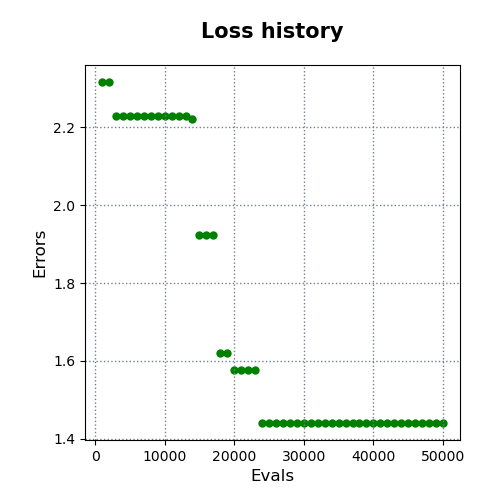

The table this chart was drawn from, first rows:
evals, errors
1000, 2.317
2000, 2.317
3000, 2.23
4000, 2.23
5000, 2.23
6000, 2.23
7000, 2.23
8000, 2.23
9000, 2.23
10000, 2.23
11000, 2.23
12000, 2.23
13000, 2.23
14000, 2.222
15000, 1.924
16000, 1.924
17000, 1.924
18000, 1.62
19000, 1.62
20000, 1.576
21000, 1.576
22000, 1.576
23000, 1.576
24000, 1.441
25000, 1.441
26000, 1.441
27000, 1.441
28000, 1.441
29000, 1.441
30000, 1.441
31000, 1.441
32000, 1.441
33000, 1.441
34000, 1.441
35000, 1.441
36000, 1.441
37000, 1.441
38000, 1.441
39000, 1.441
40000, 1.441
41000, 1.441
42000, 1.441
43000, 1.441
44000, 1.441
45000, 1.441
46000, 1.441
47000, 1.441
48000, 1.441
49000, 1.441
50000, 1.441
